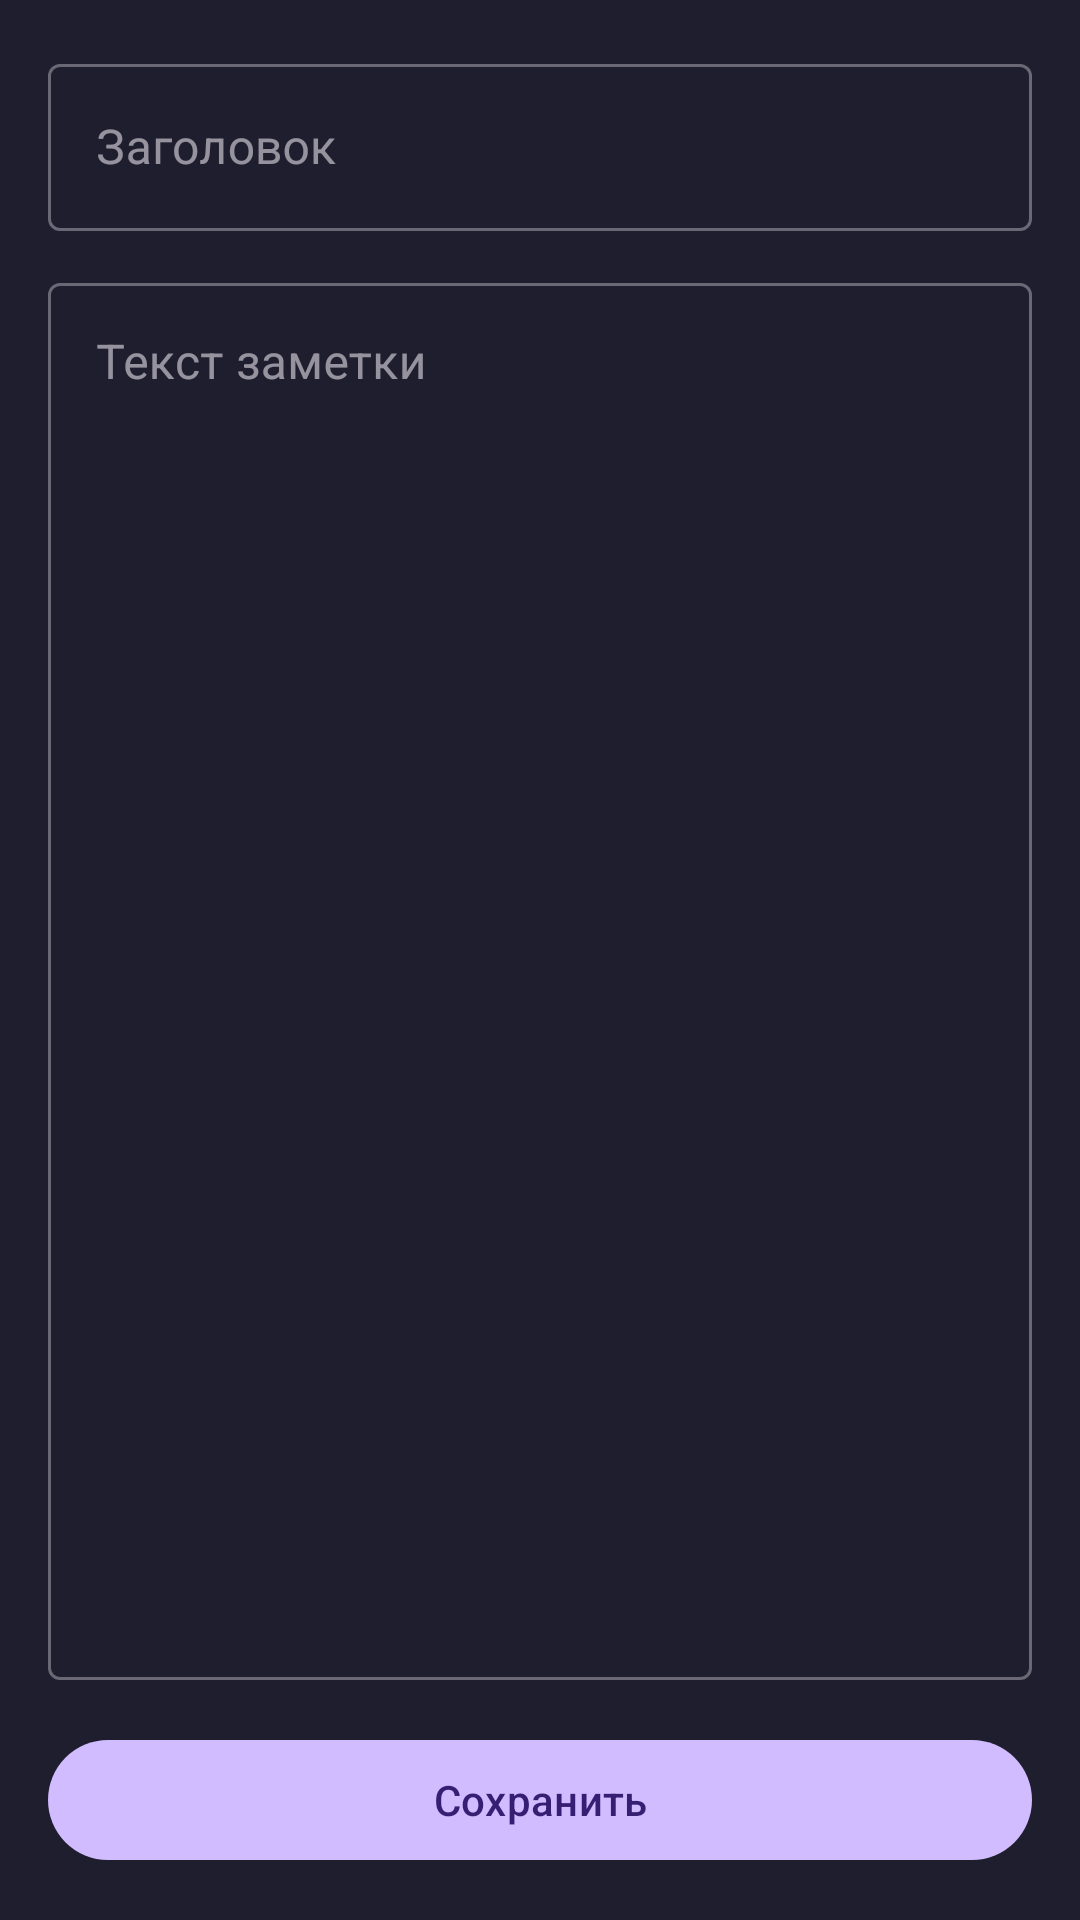

Reconstruct the res/layout file that produces this screen, plus the resources it refers to.
<!-- AndroidManifest.xml: application theme Theme.Material3.Dark -->
<!-- res/layout/activity_note_edit.xml -->
<?xml version="1.0" encoding="utf-8"?>
<LinearLayout
    xmlns:android="http://schemas.android.com/apk/res/android"
    xmlns:app="http://schemas.android.com/apk/res-auto"
    android:layout_width="match_parent"
    android:layout_height="match_parent"
    android:orientation="vertical"
    android:paddingTop="48dp"
    android:padding="16dp"
    android:fitsSystemWindows="true"
    android:clickable="true"
    android:focusable="true"
    android:background="@color/bg_card_dark">

    <com.google.android.material.textfield.TextInputLayout
        style="@style/Widget.MaterialComponents.TextInputLayout.OutlinedBox"
        android:layout_width="match_parent"
        android:layout_height="wrap_content"
        android:hint="Заголовок">

        <com.google.android.material.textfield.TextInputEditText
            android:id="@+id/etTitle"
            android:layout_width="match_parent"
            android:layout_height="wrap_content"
            android:inputType="text" />
    </com.google.android.material.textfield.TextInputLayout>

    <com.google.android.material.textfield.TextInputLayout
        style="@style/Widget.MaterialComponents.TextInputLayout.OutlinedBox"
        android:layout_width="match_parent"
        android:layout_height="0dp"
        android:layout_weight="1"
        android:layout_marginTop="12dp"
        android:hint="Текст заметки">

        <com.google.android.material.textfield.TextInputEditText
            android:id="@+id/etContent"
            android:layout_width="match_parent"
            android:layout_height="match_parent"
            android:gravity="top"
            android:inputType="textMultiLine" />
    </com.google.android.material.textfield.TextInputLayout>

    <LinearLayout
        android:layout_width="match_parent"
        android:layout_height="wrap_content"
        android:orientation="horizontal"
        android:layout_marginTop="16dp">

        <com.google.android.material.button.MaterialButton
            android:id="@+id/btnSave"
            android:layout_width="0dp"
            android:layout_height="wrap_content"
            android:layout_weight="1"
            android:text="Сохранить"
            app:cornerRadius="24dp" />

        <com.google.android.material.button.MaterialButton
            android:id="@+id/btnDelete"
            style="@style/Widget.MaterialComponents.Button.OutlinedButton"
            android:layout_width="0dp"
            android:layout_height="wrap_content"
            android:layout_weight="1"
            android:layout_marginStart="8dp"
            android:text="Удалить"
            android:visibility="gone"
            app:cornerRadius="24dp" />
    </LinearLayout>
</LinearLayout>
<!-- resources referenced by this layout -->
<resources>
  <color name="bg_card_dark">#1E1E2E</color>
</resources>
